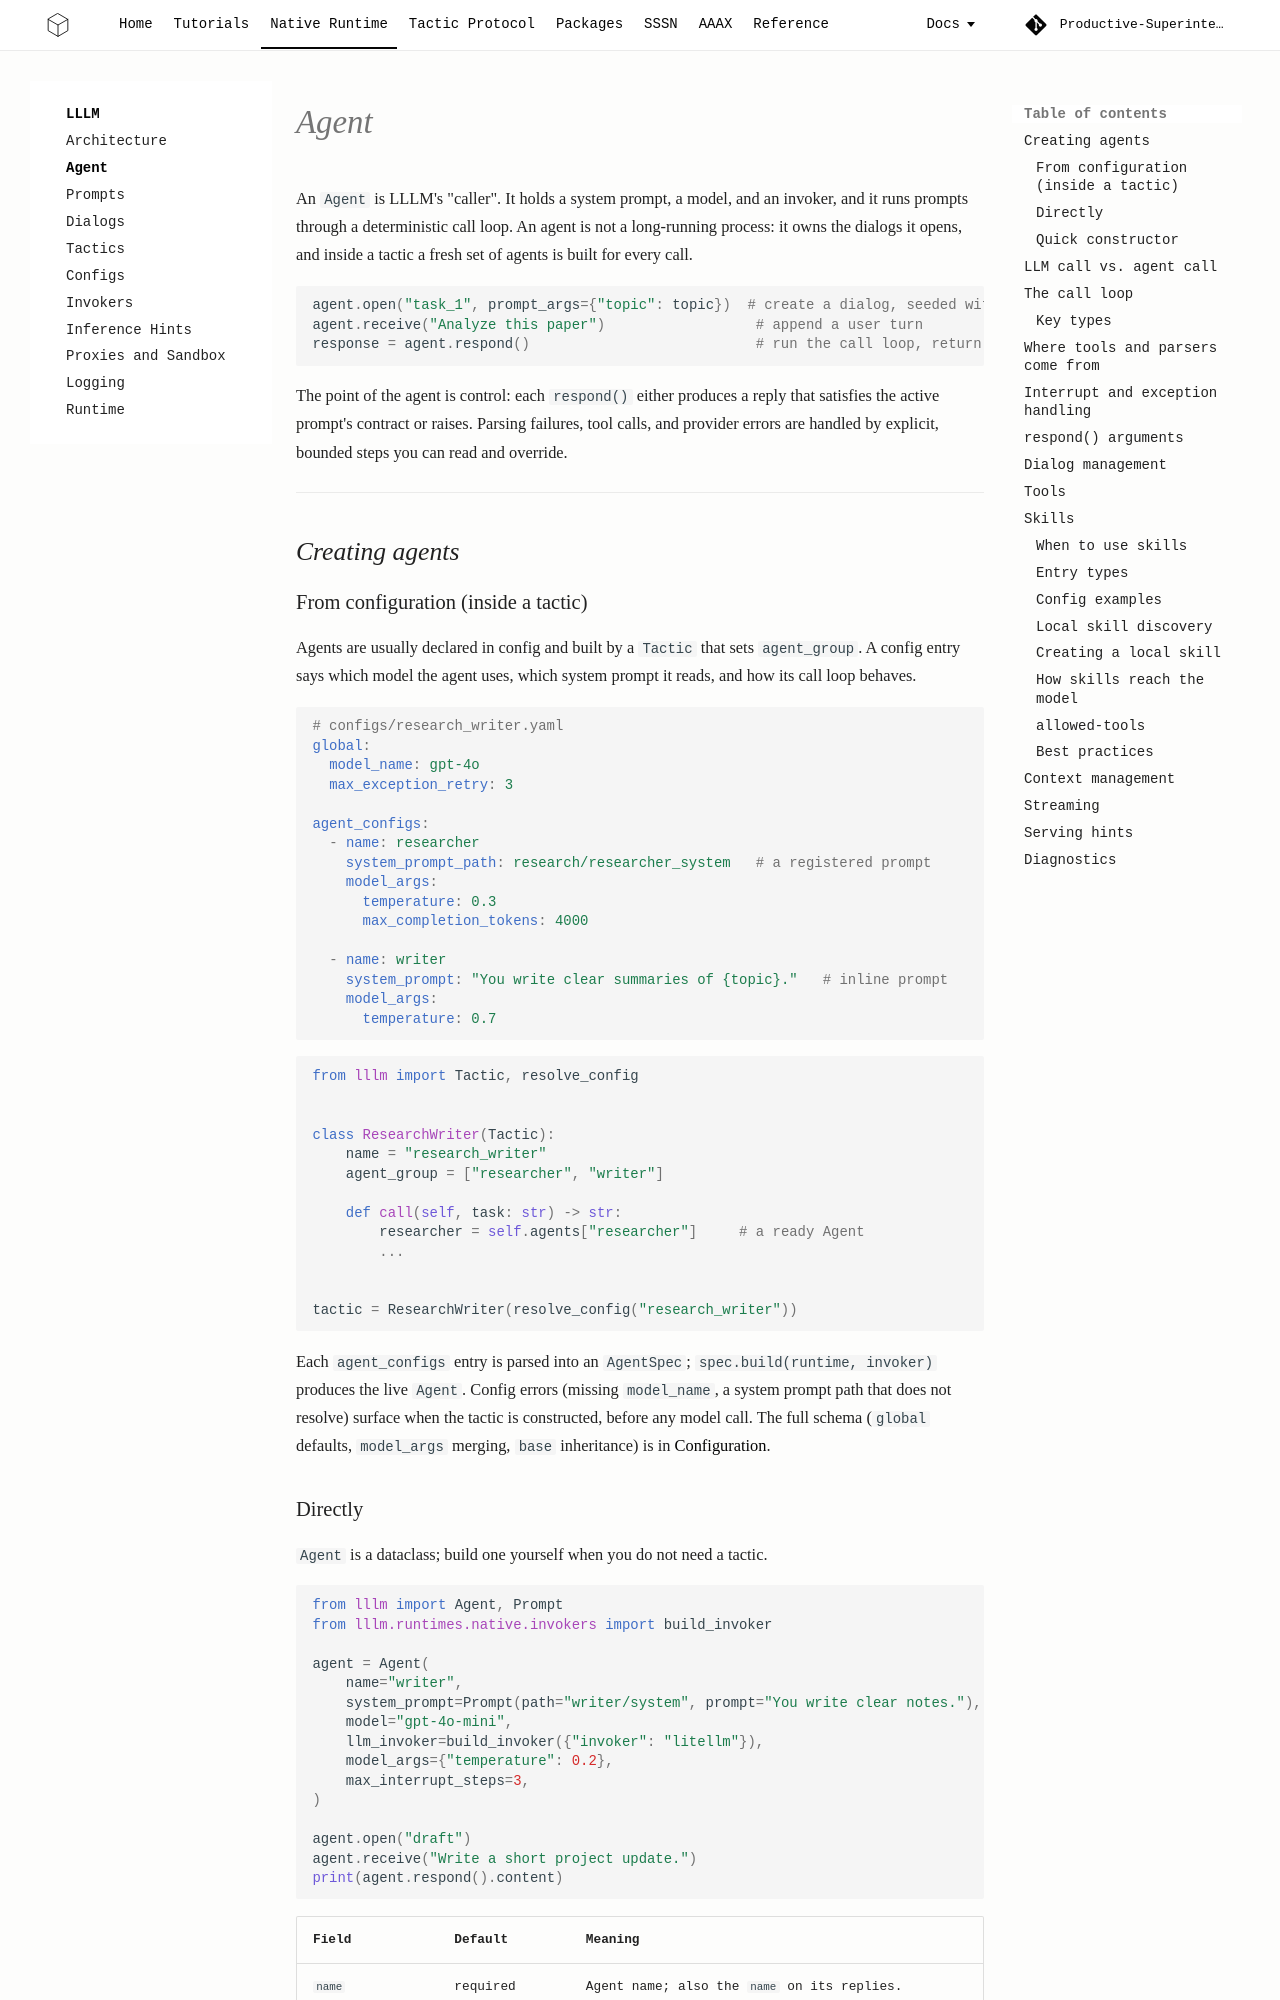

repository: Productive-Superintelligence/lllm · page: core/agent/index.html · generator: mkdocs

# Agent

An `Agent` is LLLM's "caller". It holds a system prompt, a model, and an
invoker, and it runs prompts through a deterministic call loop. An agent is not
a long-running process: it owns the dialogs it opens, and inside a tactic a
fresh set of agents is built for every call.

```python
agent.open("task_1", prompt_args={"topic": topic})  # create a dialog, seeded with the system prompt
agent.receive("Analyze this paper")                  # append a user turn
response = agent.respond()                           # run the call loop, return a Message
```

The point of the agent is control: each `respond()` either produces a reply
that satisfies the active prompt's contract or raises. Parsing failures, tool
calls, and provider errors are handled by explicit, bounded steps you can read
and override.

---

## Creating agents

### From configuration (inside a tactic)

Agents are usually declared in config and built by a `Tactic` that sets
`agent_group`. A config entry says which model the agent uses, which system prompt it reads, and how
its call loop behaves.

```yaml
# configs/research_writer.yaml
global:
  model_name: gpt-4o
  max_exception_retry: 3

agent_configs:
  - name: researcher
    system_prompt_path: research/researcher_system   # a registered prompt
    model_args:
      temperature: 0.3
      max_completion_tokens: 4000

  - name: writer
    system_prompt: "You write clear summaries of {topic}."   # inline prompt
    model_args:
      temperature: 0.7
```

```python
from lllm import Tactic, resolve_config


class ResearchWriter(Tactic):
    name = "research_writer"
    agent_group = ["researcher", "writer"]

    def call(self, task: str) -> str:
        researcher = self.agents["researcher"]     # a ready Agent
        ...


tactic = ResearchWriter(resolve_config("research_writer"))
```

Each `agent_configs` entry is parsed into an `AgentSpec`; `spec.build(runtime,
invoker)` produces the live `Agent`. Config errors (missing `model_name`, a
system prompt path that does not resolve) surface when the tactic is
constructed, before any model call. The full schema (`global` defaults,
`model_args` merging, `base` inheritance) is in [Configuration](config.md).
